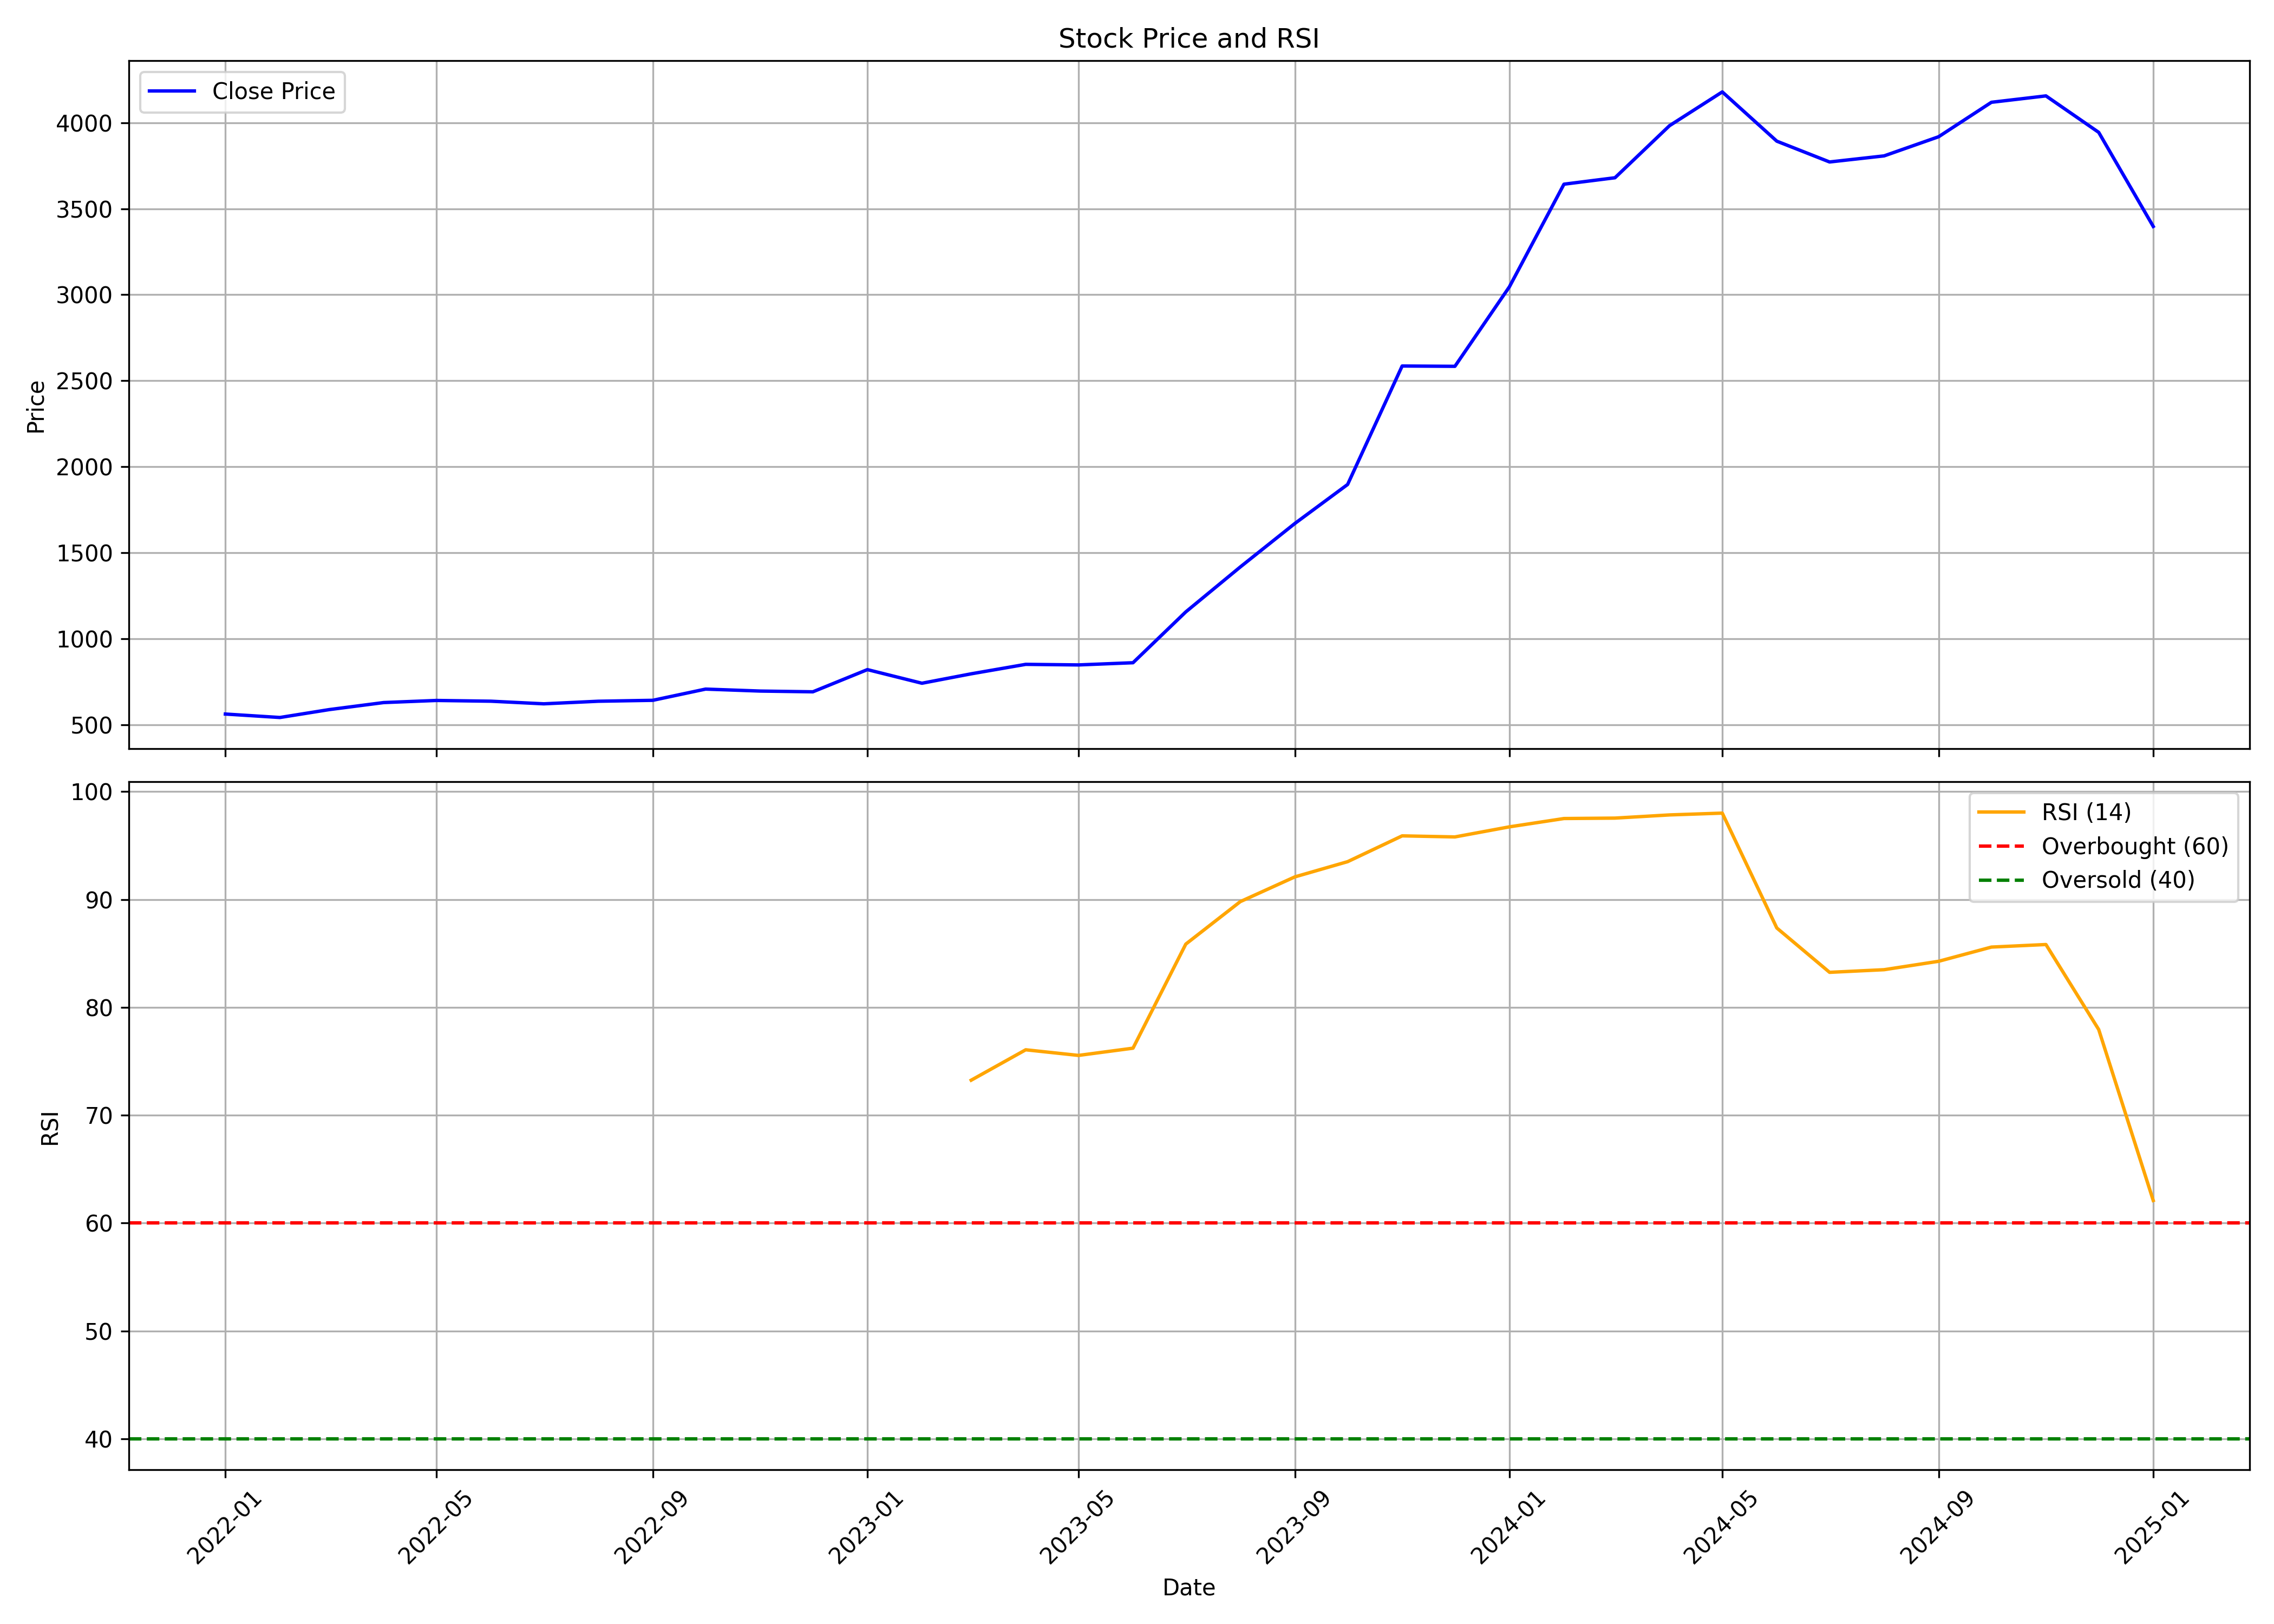

Source data for this figure (header and first rows):
, Unnamed: 0.1, Unnamed: 0, date, symbol, open, high, low, close, volume, rsi
0, 0, 0, 2022-01-01, ANANDRATHI, 572.1, 628.8, 549, 562, 7815874, 
1, 1, 1, 2022-02-01, ANANDRATHI, 571, 595, 525.4, 541.9, 2364056, 
2, 2, 2, 2022-03-01, ANANDRATHI, 541.9, 603.9, 535.1, 587.7, 1602897, 
3, 3, 3, 2022-04-01, ANANDRATHI, 598.1, 699.3, 586.7, 628.7, 6402355, 
4, 4, 4, 2022-05-01, ANANDRATHI, 630.1, 649.2, 588.6, 640.9, 1342448, 
5, 5, 5, 2022-06-01, ANANDRATHI, 643.4, 668.5, 593.3, 636.6, 930066, 
6, 6, 6, 2022-07-01, ANANDRATHI, 630.1, 663, 607.9, 621.4, 1604741, 
7, 7, 7, 2022-08-01, ANANDRATHI, 625.2, 672.6, 619.9, 636.4, 956194, 
8, 8, 8, 2022-09-01, ANANDRATHI, 641.8, 660.4, 630.1, 641.8, 1152857, 
9, 9, 9, 2022-10-01, ANANDRATHI, 648.2, 723.4, 639.8, 707, 2557775, 
10, 10, 10, 2022-11-01, ANANDRATHI, 719, 719, 687.5, 695.6, 604183, 
11, 11, 11, 2022-12-01, ANANDRATHI, 695.7, 705.5, 646.1, 691.3, 753269, 
12, 12, 12, 2023-01-01, ANANDRATHI, 696.4, 841.7, 690.6, 820.3, 2915353, 
13, 13, 13, 2023-02-01, ANANDRATHI, 824.7, 849.9, 724.8, 741.1, 1861587, 
14, 14, 14, 2023-03-01, ANANDRATHI, 744.9, 815.8, 731.1, 795.9, 791203, 73.25
15, 15, 15, 2023-04-01, ANANDRATHI, 802.1, 871.6, 783.5, 850.9, 1947720, 76.07
16, 16, 16, 2023-05-01, ANANDRATHI, 850.9, 887.7, 823.5, 847.5, 902526, 75.54
17, 17, 17, 2023-06-01, ANANDRATHI, 854.4, 882.7, 839.6, 860.3, 526778, 76.21
18, 18, 18, 2023-07-01, ANANDRATHI, 869.3, 1172, 858.4, 1156, 4405227, 85.86
19, 19, 19, 2023-08-01, ANANDRATHI, 1161, 1522, 1161, 1417, 2626831, 89.81
20, 20, 20, 2023-09-01, ANANDRATHI, 1396, 1719, 1342, 1670, 2233632, 92.1
21, 21, 21, 2023-10-01, ANANDRATHI, 1670, 1959, 1641, 1897, 2288070, 93.51
22, 22, 22, 2023-11-01, ANANDRATHI, 1902, 2634, 1902, 2585, 1458438, 95.9
23, 23, 23, 2023-12-01, ANANDRATHI, 2690, 2702, 2381, 2584, 1261379, 95.8
24, 24, 24, 2024-01-01, ANANDRATHI, 2604, 3088, 2500, 3046, 1776302, 96.74
25, 25, 25, 2024-02-01, ANANDRATHI, 3076, 3731, 3058, 3643, 1377710, 97.51
26, 26, 26, 2024-03-01, ANANDRATHI, 3685, 4034, 3427, 3680, 1935015, 97.55
27, 27, 27, 2024-04-01, ANANDRATHI, 3735, 4232, 3411, 3983, 1956713, 97.84
28, 28, 28, 2024-05-01, ANANDRATHI, 3983, 4283, 3835, 4179, 805637, 98.01
29, 29, 29, 2024-06-01, ANANDRATHI, 4273, 4283, 3528, 3893, 644047, 87.36
30, 30, 30, 2024-07-01, ANANDRATHI, 3911, 4287, 3414, 3772, 1060127, 83.25
31, 31, 31, 2024-08-01, ANANDRATHI, 3722, 3891, 3460, 3807, 866733, 83.49
32, 32, 32, 2024-09-01, ANANDRATHI, 3808, 4043, 3748, 3919, 842909, 84.27
33, 33, 33, 2024-10-01, ANANDRATHI, 3919, 4374, 3799, 4119, 2189853, 85.59
34, 34, 34, 2024-11-01, ANANDRATHI, 4167, 4200, 3763, 4156, 672557, 85.83
35, 35, 35, 2024-12-01, ANANDRATHI, 4156, 4646, 3863, 3944, 1351211, 77.94
36, 36, 36, 2025-01-01, ANANDRATHI, 3970, 4250, 3381, 3397, 1876634, 62.09
